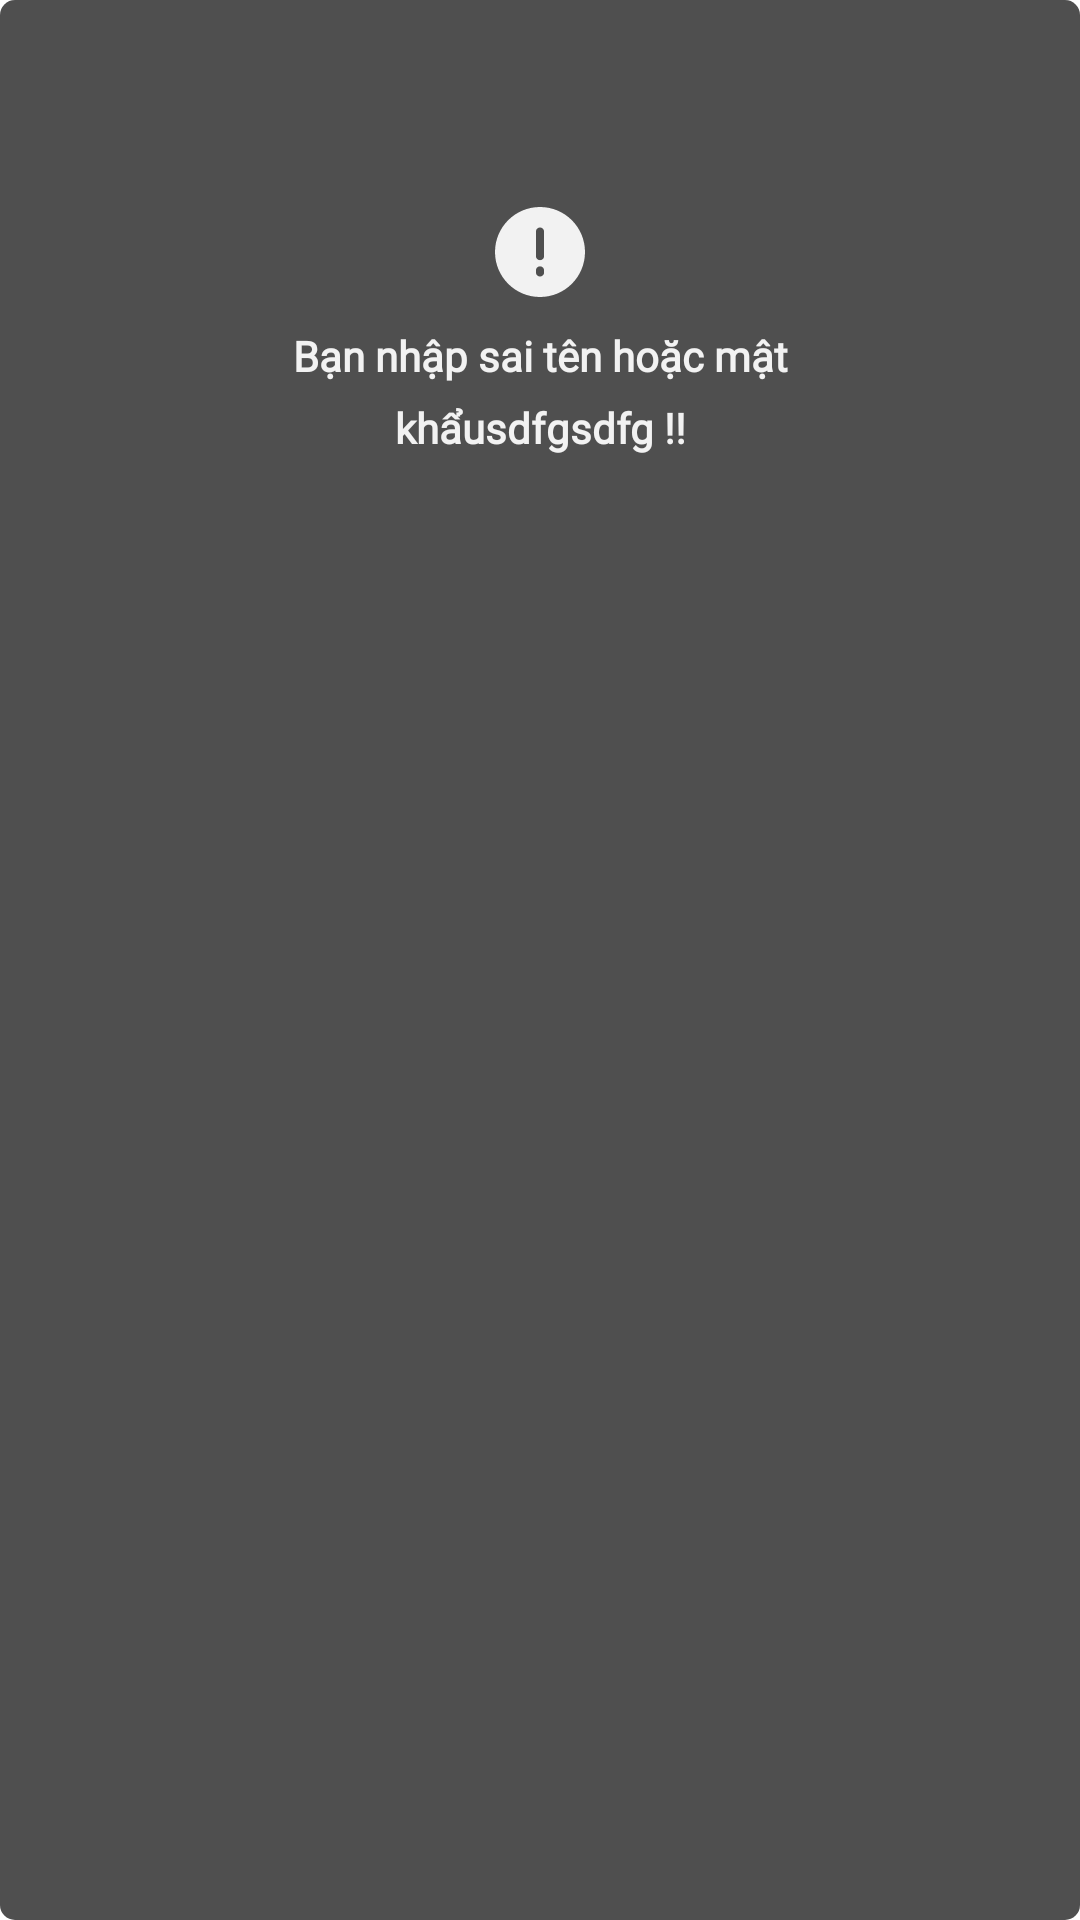

Here is an Android app screen rendered from its layout file. Give the layout XML and the strings, colors and styles it references.
<!-- AndroidManifest.xml: application theme Theme.MTHShop -->
<!-- res/layout/dialog_validate_form.xml -->
<?xml version="1.0" encoding="utf-8"?>
<androidx.constraintlayout.widget.ConstraintLayout xmlns:android="http://schemas.android.com/apk/res/android"
    xmlns:app="http://schemas.android.com/apk/res-auto"
    android:layout_width="wrap_content"
    android:layout_height="wrap_content"
    android:paddingBottom="10dp"
    android:paddingTop="10dp"
    android:id="@+id/toastValid_paren"
    android:background="@drawable/back_ground_toast_valid">

    <ImageView
        android:id="@+id/imageView3"
        android:layout_width="30dp"
        android:layout_height="30dp"
        android:src="@drawable/ic_alert_toast"
        app:layout_constraintVertical_bias=".1"
        app:layout_constraintBottom_toBottomOf="parent"
        app:layout_constraintEnd_toEndOf="parent"
        app:layout_constraintStart_toStartOf="parent"
        app:layout_constraintTop_toTopOf="parent" />

    <TextView
        android:id="@+id/toastValid_tvContent"
        android:layout_width="250dp"
        android:layout_height="wrap_content"
        android:layout_margin="10dp"
        android:lineHeight="24sp"
        android:fontFamily="@font/arial_regular"
        android:textColor="@color/back_ground"
        android:gravity="center"
        android:textStyle="bold"

        android:textSize="14sp"

        android:text="Bạn nhập sai tên hoặc mật khẩusdfgsdfg !!"
        app:layout_constraintEnd_toEndOf="@+id/imageView3"
        app:layout_constraintStart_toStartOf="@+id/imageView3"
        app:layout_constraintTop_toBottomOf="@+id/imageView3" />

</androidx.constraintlayout.widget.ConstraintLayout>
<!-- resources referenced by this layout -->
<resources>
  <color name="back_ground">#F2F2F2</color>
  <!-- drawable back_ground_toast_valid (drawable) -->
  <?xml version="1.0" encoding="utf-8"?>
  <shape xmlns:android="http://schemas.android.com/apk/res/android">
      <solid android:color="#C81F1F1F"/>
      <corners android:radius="5dp"/>
  </shape>
  <!-- drawable ic_alert_toast (drawable) -->
  <vector xmlns:android="http://schemas.android.com/apk/res/android"
      android:width="22dp"
      android:height="22dp"
      android:viewportWidth="22"
      android:viewportHeight="22">
    <path
        android:pathData="M11,0C4.925,0 0,4.925 0,11C0,17.075 4.925,22 11,22C17.075,22 22,17.075 22,11C22,4.925 17.075,0 11,0ZM12,6C12,5.7348 11.8946,5.4804 11.7071,5.2929C11.5196,5.1054 11.2652,5 11,5C10.7348,5 10.4804,5.1054 10.2929,5.2929C10.1054,5.4804 10,5.7348 10,6V12C10,12.2652 10.1054,12.5196 10.2929,12.7071C10.4804,12.8946 10.7348,13 11,13C11.2652,13 11.5196,12.8946 11.7071,12.7071C11.8946,12.5196 12,12.2652 12,12V6ZM12,15.5C12,15.2348 11.8946,14.9804 11.7071,14.7929C11.5196,14.6054 11.2652,14.5 11,14.5C10.7348,14.5 10.4804,14.6054 10.2929,14.7929C10.1054,14.9804 10,15.2348 10,15.5V16C10,16.2652 10.1054,16.5196 10.2929,16.7071C10.4804,16.8946 10.7348,17 11,17C11.2652,17 11.5196,16.8946 11.7071,16.7071C11.8946,16.5196 12,16.2652 12,16V15.5Z"
        android:fillColor="@color/back_ground"
        android:fillType="evenOdd"/>
  </vector>
  <style name="Theme.MTHShop" parent="Theme.MaterialComponents.DayNight.NoActionBar">
          
          <item name="colorPrimary">@color/purple_500</item>
          <item name="colorPrimaryVariant">@color/purple_700</item>
          <item name="colorOnPrimary">@color/white</item>
          
          <item name="colorSecondary">@color/teal_200</item>
          <item name="colorSecondaryVariant">@color/teal_700</item>
          <item name="colorOnSecondary">@color/black</item>
          
          <item name="android:statusBarColor" tools:targetApi="l">@android:color/transparent</item>
          
  
      </style>
  <color name="purple_500">@color/main</color>
  <color name="purple_700">#FF3700B3</color>
  <color name="white">#FFFFFFFF</color>
  <color name="teal_200">#FF03DAC5</color>
  <color name="teal_700">#FF018786</color>
  <color name="black">#FF000000</color>
  <color name="main">#ED4D2D</color>
</resources>
